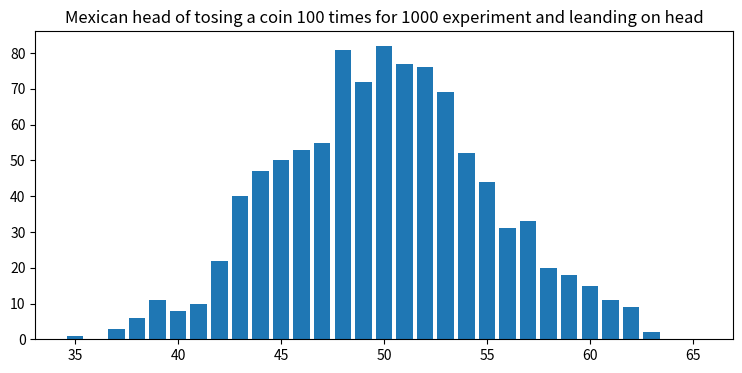

Source code (Python):
import random
import matplotlib.pyplot as plt


num_heads_in_each_experiment = []
experiment_posibiliti = ["head", "tail"]
for i in range(1000):
  heads = 0
  for j in range(100):
    if random.choice(experiment_posibiliti) == "head":
      heads += 1
  num_heads_in_each_experiment.append(heads)


head_counts_frequency = {}
for heads in num_heads_in_each_experiment:
  if heads not in head_counts_frequency:
    head_counts_frequency[heads] = 1
  else:
    head_counts_frequency[heads] += 1

proportions = []
for n in range(35, 66):
  if n in head_counts_frequency:
    proportions.append(head_counts_frequency[n])
  else:
    proportions.append(0)


plt.figure(figsize=(9, 4))
plt.title("Mexican head of tosing a coin 100 times for 1000 experiment and leanding on head")
plt.bar(range(35, 66), proportions)
plt.show()

